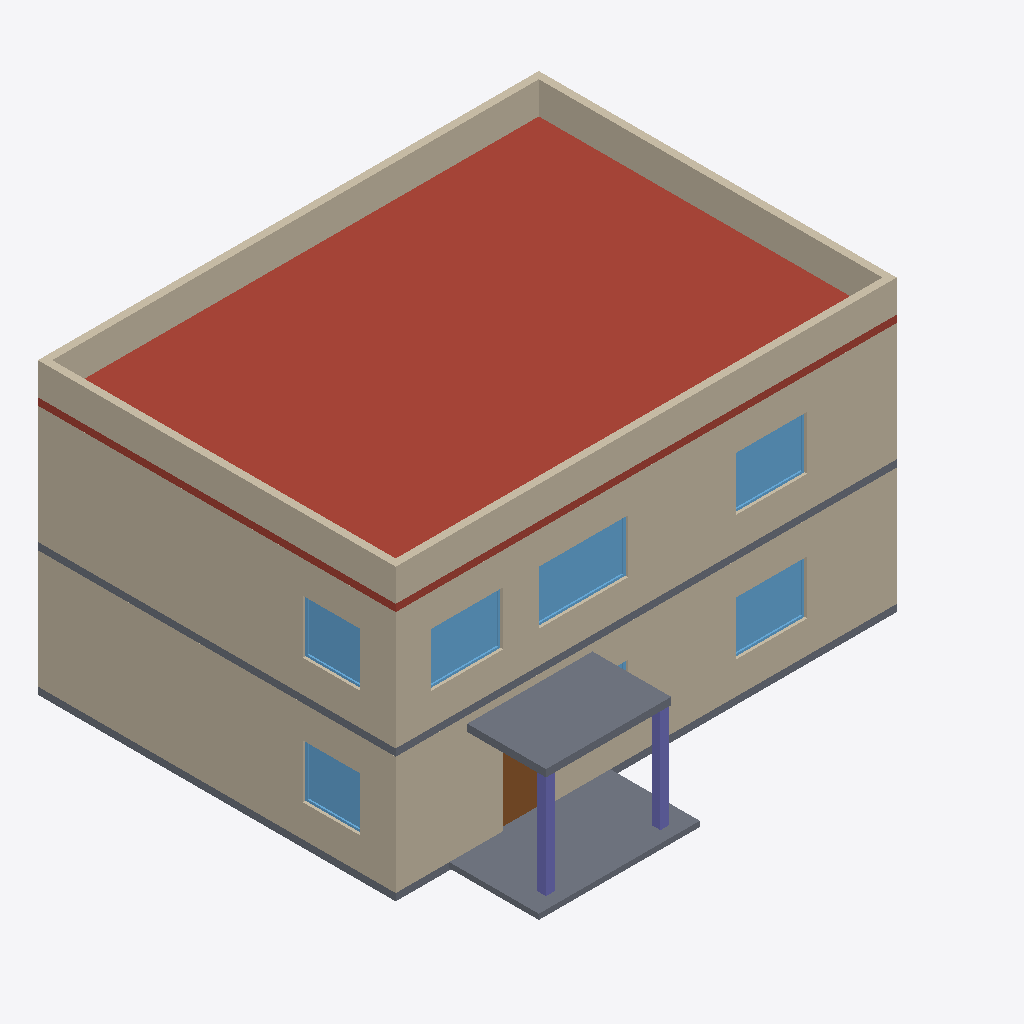
Isometric view of an IFC building model (IFC-SPF (STEP), schema IFC4, length unit millimetre), seen from the south-west, elements coloured by IFC class: 10 walls (beige), 7 windows (light blue), 4 slabs (grey), 2 columns (violet), 1 roof (red-brown), 1 door (brown).
Extent 14.0 m × 12.5 m × 8.1 m (x, y, z). Storeys (3): Level 00 at 0.00 m; Level 01 at 3.50 m; Roof at 7.00 m. Elements (58): 16 IfcWall, 14 IfcWindow, 8 IfcFurniture, 6 IfcDoor, 5 IfcSlab, 2 IfcAirTerminal, 2 IfcColumn, 1 IfcCableCarrierSegment, 1 IfcDuctSegment, 1 IfcPipeSegment, 1 IfcRailing, 1 IfcStairFlight.

HEADER;
FILE_DESCRIPTION(('ViewDefinition[DesignTransferView]'),'2;1');
FILE_NAME('/dev/null','2026-10-20T12:22:40+00:00',(''),(''),'IfcOpenShell 0.9.0.post1','IfcOpenShell 0.9.0.post1','Nobody');
FILE_SCHEMA(('IFC4'));
ENDSEC;
DATA;
#1=IFCPROJECT('1MWL95vXz7FwOER_6MrZhb',$,'BIM Viewer sample villa',$,$,$,$,(#10),#5);
#12=IFCSITE('0zki$RanLDSwfOdFc9ANGB',$,'Default Site',$,$,#20,$,$,$,$,$,$,$,$);
#13=IFCBUILDING('1c68VjI6f06AvGxFWpzSG2',$,'Sample Villa',$,$,#25,$,$,$,$,$,$);
#26=IFCBUILDINGSTOREY('34igRtLLX0dOKYLSGb_uYm',$,'Level 00',$,$,#32,$,$,$,0.0);
#33=IFCBUILDINGSTOREY('21LFBzzUb9Swdw5I2nL1oc',$,'Level 01',$,$,#38,$,$,$,3500.0);
#39=IFCBUILDINGSTOREY('3Zle4khmrEY9$wfJFTZKcW',$,'Roof',$,$,#44,$,$,$,7000.0);
#2369=IFCSLAB('0FtMRe72nABAoWCPfXCix3',$,'Floor:Roof Slab 200mm:312320',$,$,#2382,#2377,'312320',.ROOF.);
#1154=IFCWALL('0Vs4gtvbT5yhcwD0wyv6T4',$,'Basic Wall:Exterior - 250mm Block Charcoal:312159',$,$,#1168,#1162,'312159',.STANDARD.);
#109=IFCWALL('0hHFQrVF164AXw7eZkywvf',$,'Basic Wall:Exterior - 250mm Block Render:312047',$,$,#123,#117,'312047',.STANDARD.);
#174=IFCWALL('1T0ZG12zX4lR0hTeBnoHu3',$,'Basic Wall:Exterior - 250mm Block Render:312061',$,$,#187,#182,'312061',.STANDARD.);
#1219=IFCWALL('1GvkNPnYb3MfMWCRw6kJWO',$,'Basic Wall:Exterior - 250mm Block Charcoal:312173',$,$,#1232,#1227,'312173',.STANDARD.);
#2127=IFCWALL('0riEuX$Pn1jOTDM6nrBX4A',$,'Basic Wall:Parapet - 200mm:312271',$,$,#2141,#2135,'312271',.STANDARD.);
#2161=IFCWALL('3ie3Z8h5v6pRylVghL7E6O',$,'Basic Wall:Parapet - 200mm:312278',$,$,#2174,#2169,'312278',.STANDARD.);
#2285=IFCSLAB('0HqPNqTvj36wWZLwFlJIaD',$,'Floor:Porch - Limestone 150mm:312306',$,$,#2298,#2293,'312306',.FLOOR.);
#2192=IFCWALL('3Uwft0kNn80BG2z$PvBHCK',$,'Basic Wall:Parapet - 200mm:312285',$,$,#2205,#2200,'312285',.STANDARD.);
#2223=IFCWALL('2AyMboo9b8EfxWPYa3v7xS',$,'Basic Wall:Parapet - 200mm:312292',$,$,#2236,#2231,'312292',.STANDARD.);
#2400=IFCSLAB('21lLZ7r9rD1R15ivwDaRoS',$,'Floor:Canopy 200mm:312327',$,$,#2413,#2408,'312327',.FLOOR.);
#2316=IFCSLAB('1efBy15_H8phbambxdNZ1X',$,'Floor:Concrete 200mm:312313',$,$,#2329,#2324,'312313',.FLOOR.);
#2254=IFCSLAB('1tvv8u_8r9xv218dPQ20cP',$,'Floor:Ground Bearing Slab 200mm:312299',$,$,#2267,#2262,'312299',.FLOOR.);
#1473=IFCWINDOW('3KqooEk3fAiRXClbNbrxVy',$,'Fixed:1800 x 1500mm:312208',$,$,#1490,#1485,'312208',1500.0,2500.0,.WINDOW.,$,$);
#1393=IFCWINDOW('1MIDFE4NHCm9$rUz9Cxw0$',$,'Fixed:1800 x 1500mm:312201',$,$,#1410,#1405,'312201',1500.0,2000.0,.WINDOW.,$,$);
#506=IFCWINDOW('1w30$BWx55yu0tGmIVytc6',$,'Fixed:1800 x 1500mm:312103',$,$,#523,#518,'312103',1500.0,2000.0,.WINDOW.,$,$);
#1553=IFCWINDOW('2BMAwcEADCQv01XBpaIgwA',$,'Fixed:1800 x 1500mm:312215',$,$,#1570,#1565,'312215',1500.0,2000.0,.WINDOW.,$,$);
#1793=IFCWINDOW('0ivJ8wd$r9IB9F5cjFYwK$',$,'Fixed:1800 x 1500mm:312236',$,$,#1810,#1805,'312236',1500.0,1600.0,.WINDOW.,$,$);
#796=IFCWINDOW('1I3k_2xAXBdOMmeaGIXaTL',$,'Fixed:1800 x 1500mm:312124',$,$,#813,#808,'312124',1500.0,1600.0,.WINDOW.,$,$);
#2431=IFCCOLUMN('2DttK2ow9DZ8UgXQdfWIh2',$,'Concrete-Square-Column:250 x 250mm:312334',$,$,#2444,#2439,'312334',.COLUMN.);
#2458=IFCCOLUMN('0C6WGACXL3WQuuzbllxURQ',$,'Concrete-Square-Column:250 x 250mm:312341',$,$,#2471,#2466,'312341',.COLUMN.);
#343=IFCDOOR('2ZuA6kq_n4Y9KHKqyFxheu',$,'Single-Flush:1200 x 2400mm Entrance:312089',$,$,#359,#354,'312089',2400.0,1200.0000000000002,.DOOR.,$,$);
#143=IFCWALL('05EKGdUUb07hYFqnN9dMqH',$,'Basic Wall:Exterior - 250mm Block Render:312054',$,$,#156,#151,'312054',.STANDARD.);
#1188=IFCWALL('0TGZoDYaT2cgP6sCUw0Puw',$,'Basic Wall:Exterior - 250mm Block Charcoal:312166',$,$,#1201,#1196,'312166',.STANDARD.);
#424=IFCWINDOW('3tGzRzgsz36OeWjBxsCgUn',$,'Fixed:1800 x 1500mm:312096',$,$,#441,#436,'312096',1500.0,1500.0,.WINDOW.,$,$);
ENDSEC;
